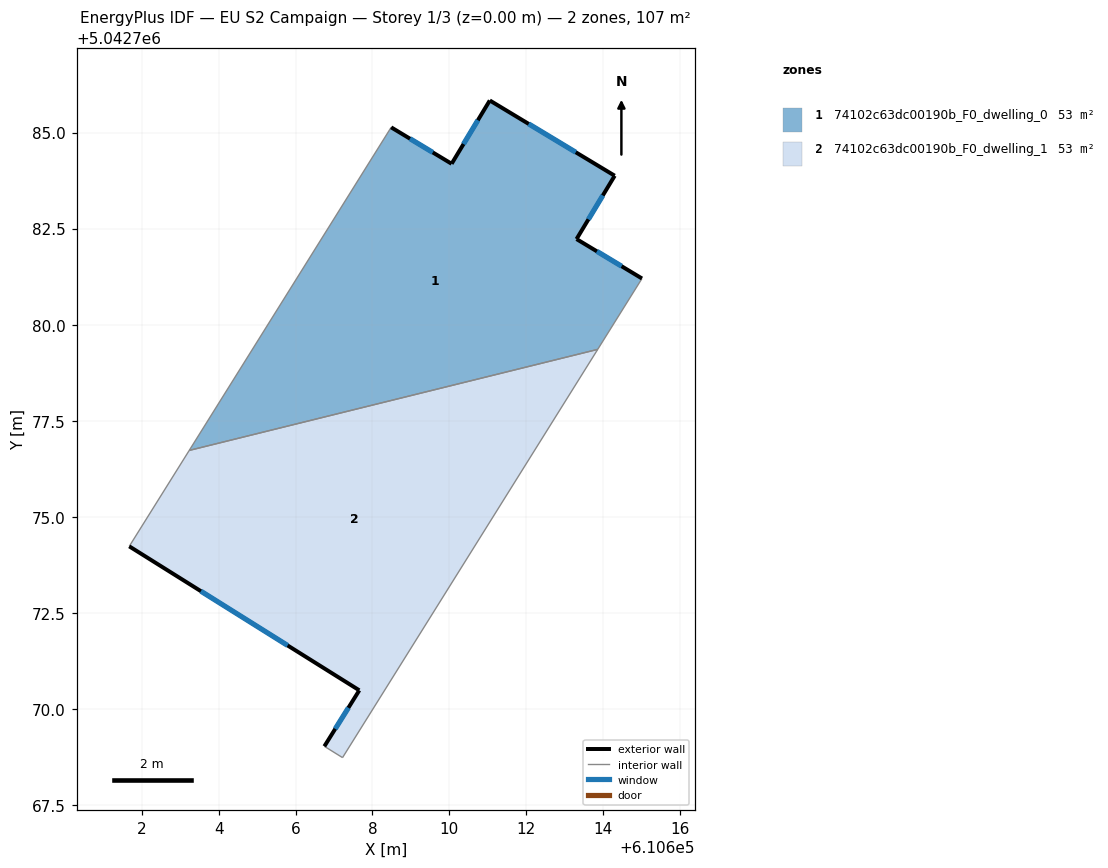
=== STOREY PLAN SPEC (per zone: floor XY polygon, exterior-wall plan segments, windows/doors) ===
zone 1: 74102c63dc00190b_F0_dwelling_0  (53.3 m²)
  floor: (610614.30, 5042783.88) (610613.31, 5042782.23) (610615.01, 5042781.20) (610613.86, 5042779.36) (610603.23, 5042776.73) (610608.49, 5042785.13) (610610.06, 5042784.19) (610611.05, 5042785.83)
  exterior wall: (610610.06, 5042784.19) – (610608.49, 5042785.13)  [1.8 m]
    window: (610609.57, 5042784.48) – (610608.98, 5042784.84)  [0.8 m²]
  exterior wall: (610611.05, 5042785.83) – (610610.06, 5042784.19)  [1.9 m]
    window: (610610.74, 5042785.32) – (610610.37, 5042784.70)  [0.8 m²]
  exterior wall: (610614.30, 5042783.88) – (610611.05, 5042785.83)  [3.8 m]
    window: (610613.29, 5042784.49) – (610612.06, 5042785.22)  [1.6 m²]
  exterior wall: (610613.31, 5042782.23) – (610614.30, 5042783.88)  [1.9 m]
    window: (610613.62, 5042782.74) – (610613.99, 5042783.36)  [0.8 m²]
  exterior wall: (610615.01, 5042781.20) – (610613.31, 5042782.23)  [2.0 m]
    window: (610614.48, 5042781.52) – (610613.84, 5042781.91)  [0.8 m²]
  interior walls: 3
zone 2: 74102c63dc00190b_F0_dwelling_1  (53.3 m²)
  floor: (610613.86, 5042779.36) (610607.22, 5042768.74) (610606.75, 5042769.03) (610607.66, 5042770.49) (610601.67, 5042774.23) (610603.23, 5042776.73)
  exterior wall: (610601.67, 5042774.23) – (610607.66, 5042770.49)  [7.1 m]
    window: (610603.54, 5042773.07) – (610605.79, 5042771.66)  [3.0 m²]
  exterior wall: (610607.66, 5042770.49) – (610606.75, 5042769.03)  [1.7 m]
    window: (610607.37, 5042770.03) – (610607.03, 5042769.48)  [0.7 m²]
  interior walls: 4

=== DERIVED (storey summary) ===
Building: EU S2 Campaign
Storey: 1 of 3  (floor level z = 0.00 m)
Storey gross floor area: 106.7 m²
Zones on this storey: 2
  - 74102c63dc00190b_F0_dwelling_0: floor 53.3 m²; exterior wall 11.5 m (34.4 m²); 5 window(s) 4.9 m²; WWR 14.2%
  - 74102c63dc00190b_F0_dwelling_1: floor 53.3 m²; exterior wall 8.8 m (26.3 m²); 2 window(s) 3.7 m²; WWR 14.2%
Zone adjacency (shared interzone walls):
  - 74102c63dc00190b_F0_dwelling_0 ↔ 74102c63dc00190b_F0_dwelling_1